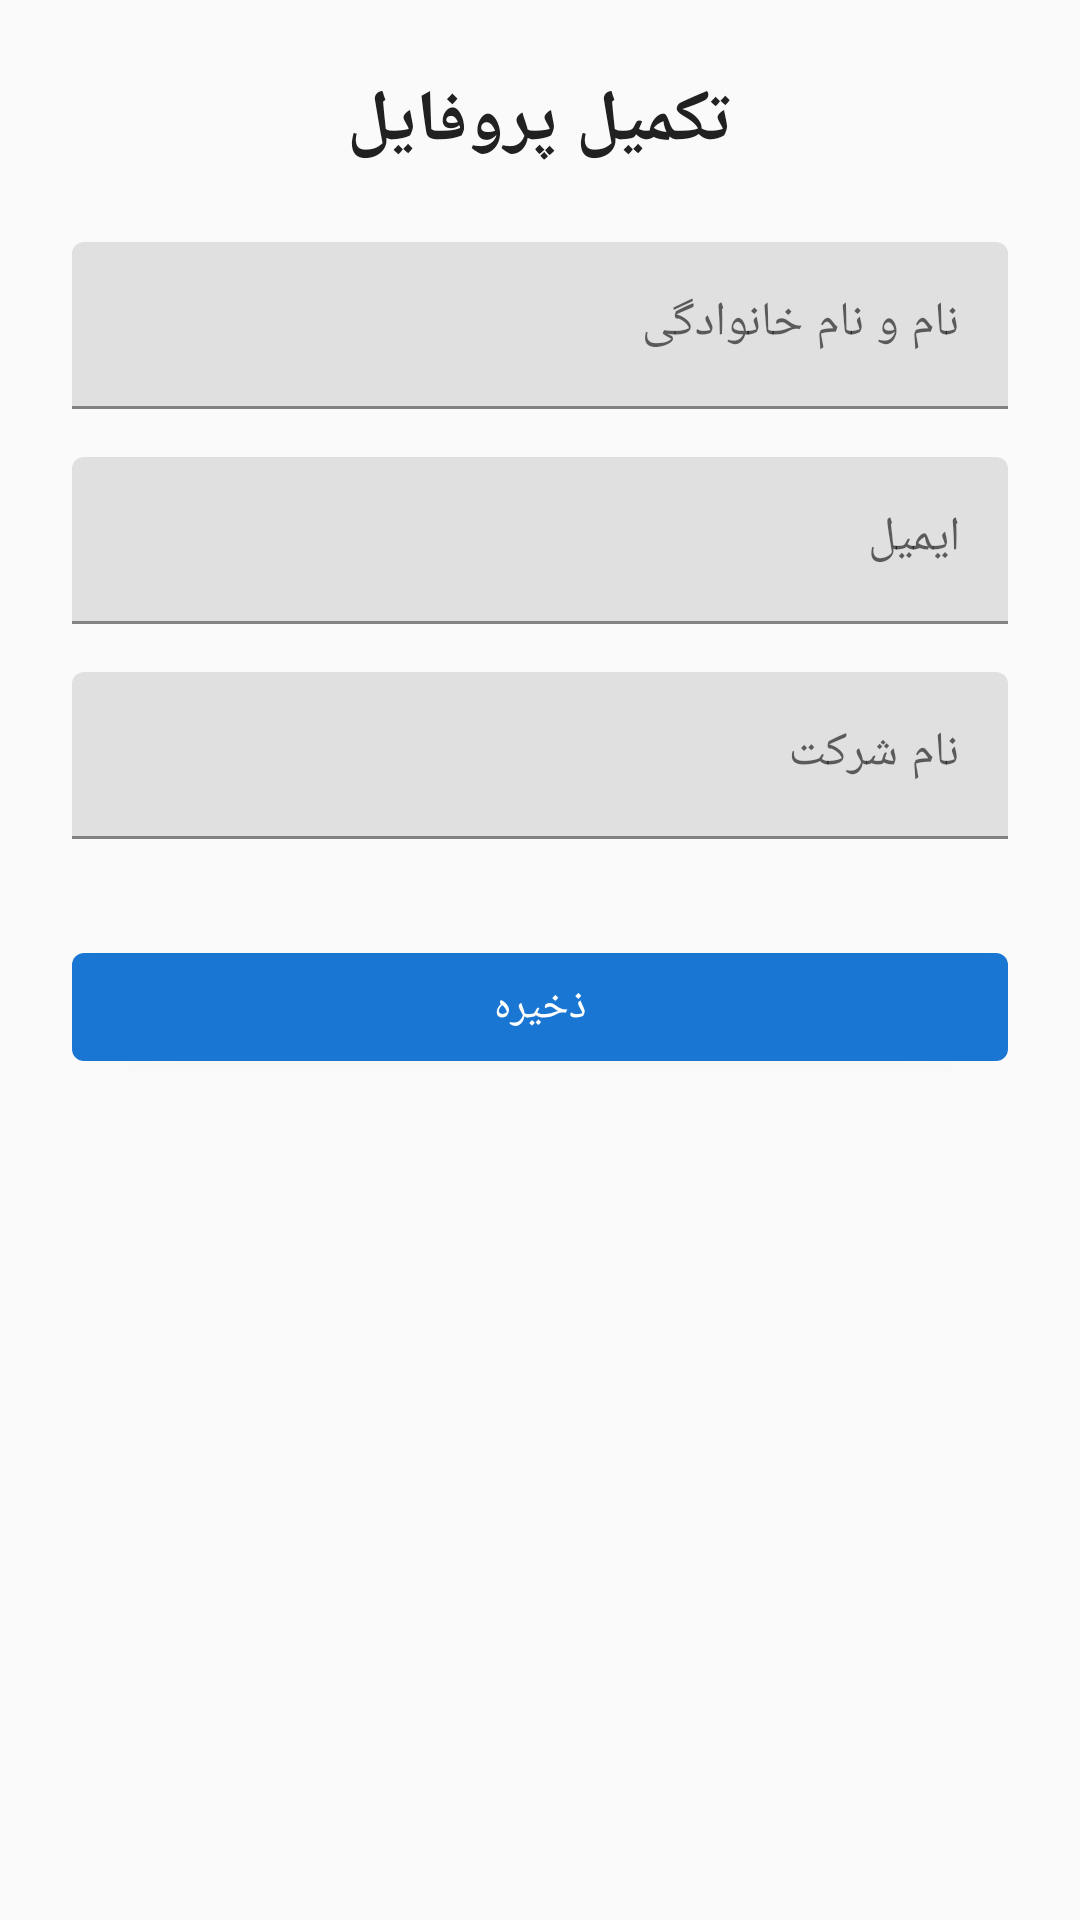

This screen was rendered from an Android layout file. Write that file and the resources it references.
<!-- AndroidManifest.xml: application theme Theme.AsiaSalmanAutoParts -->
<!-- res/layout/activity_profile_completion.xml -->
<?xml version="1.0" encoding="utf-8"?>
<androidx.constraintlayout.widget.ConstraintLayout xmlns:android="http://schemas.android.com/apk/res/android"
    xmlns:app="http://schemas.android.com/apk/res-auto"
    android:layout_width="match_parent"
    android:layout_height="match_parent"
    android:background="@color/background"
    android:padding="24dp">

    <TextView
        android:id="@+id/titleTextView"
        android:layout_width="wrap_content"
        android:layout_height="wrap_content"
        android:text="تکمیل پروفایل"
        android:textColor="@color/text_primary"
        android:textSize="24sp"
        android:textStyle="bold"
        app:layout_constraintEnd_toEndOf="parent"
        app:layout_constraintStart_toStartOf="parent"
        app:layout_constraintTop_toTopOf="parent" />

    <com.google.android.material.textfield.TextInputLayout
        android:id="@+id/fullNameInputLayout"
        android:layout_width="0dp"
        android:layout_height="wrap_content"
        android:layout_marginTop="24dp"
        android:hint="@string/full_name"
        app:layout_constraintEnd_toEndOf="parent"
        app:layout_constraintStart_toStartOf="parent"
        app:layout_constraintTop_toBottomOf="@id/titleTextView">

        <com.google.android.material.textfield.TextInputEditText
            android:id="@+id/fullNameEditText"
            android:layout_width="match_parent"
            android:layout_height="wrap_content"
            android:inputType="textPersonName" />
    </com.google.android.material.textfield.TextInputLayout>

    <com.google.android.material.textfield.TextInputLayout
        android:id="@+id/emailInputLayout"
        android:layout_width="0dp"
        android:layout_height="wrap_content"
        android:layout_marginTop="16dp"
        android:hint="@string/email"
        app:layout_constraintEnd_toEndOf="parent"
        app:layout_constraintStart_toStartOf="parent"
        app:layout_constraintTop_toBottomOf="@id/fullNameInputLayout">

        <com.google.android.material.textfield.TextInputEditText
            android:id="@+id/emailEditText"
            android:layout_width="match_parent"
            android:layout_height="wrap_content"
            android:inputType="textEmailAddress" />
    </com.google.android.material.textfield.TextInputLayout>

    <com.google.android.material.textfield.TextInputLayout
        android:id="@+id/companyNameInputLayout"
        android:layout_width="0dp"
        android:layout_height="wrap_content"
        android:layout_marginTop="16dp"
        android:hint="@string/company_name"
        app:layout_constraintEnd_toEndOf="parent"
        app:layout_constraintStart_toStartOf="parent"
        app:layout_constraintTop_toBottomOf="@id/emailInputLayout">

        <com.google.android.material.textfield.TextInputEditText
            android:id="@+id/companyNameEditText"
            android:layout_width="match_parent"
            android:layout_height="wrap_content"
            android:inputType="text" />
    </com.google.android.material.textfield.TextInputLayout>

    <com.google.android.material.button.MaterialButton
        android:id="@+id/saveButton"
        android:layout_width="0dp"
        android:layout_height="wrap_content"
        android:layout_marginTop="32dp"
        android:text="@string/save"
        app:layout_constraintEnd_toEndOf="parent"
        app:layout_constraintStart_toStartOf="parent"
        app:layout_constraintTop_toBottomOf="@id/companyNameInputLayout" />

</androidx.constraintlayout.widget.ConstraintLayout>
<!-- resources referenced by this layout -->
<resources>
  <color name="background">#FAFAFA</color>
  <color name="text_primary">#212121</color>
  <string name="company_name">نام شرکت</string>
  <string name="email">ایمیل</string>
  <string name="full_name">نام و نام خانوادگی</string>
  <string name="save">ذخیره</string>
  <style name="Theme.AsiaSalmanAutoParts" parent="Theme.MaterialComponents.DayNight.DarkActionBar">
          <item name="colorPrimary">@color/primary</item>
          <item name="colorPrimaryDark">@color/primary_dark</item>
          <item name="colorAccent">@color/accent</item>
          <item name="android:windowBackground">@color/background</item>
          <item name="android:textColorPrimary">@color/text_primary</item>
          <item name="android:textColorSecondary">@color/text_secondary</item>
      </style>
  <color name="primary">#1976D2</color>
  <color name="primary_dark">#1565C0</color>
  <color name="accent">#FFC107</color>
  <color name="text_secondary">#757575</color>
</resources>
